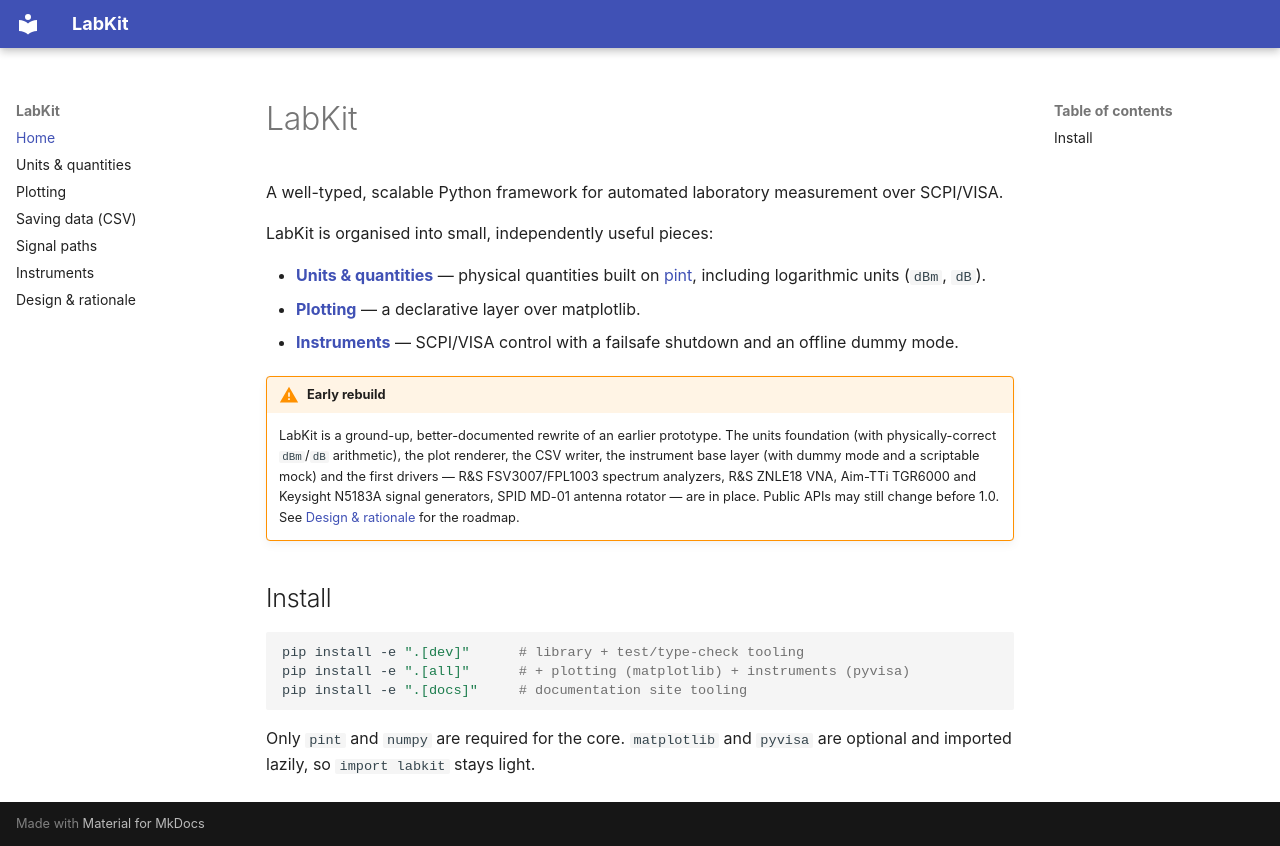

repository: Mgnsoscar/LabKit · page: index.html · generator: mkdocs

# LabKit

A well-typed, scalable Python framework for automated laboratory measurement
over SCPI/VISA.

LabKit is organised into small, independently useful pieces:

- **[Units & quantities](units.md)** — physical quantities built on
  [pint](https://pint.readthedocs.io/), including logarithmic units (`dBm`,
  `dB`).
- **[Plotting](plotting.md)** — a declarative layer over matplotlib.
- **[Instruments](instruments.md)** — SCPI/VISA control with a failsafe
  shutdown and an offline dummy mode.

!!! warning "Early rebuild"
    LabKit is a ground-up, better-documented rewrite of an earlier prototype.
    The units foundation (with physically-correct `dBm`/`dB` arithmetic), the
    plot renderer, the CSV writer, the instrument base layer (with dummy mode
    and a scriptable mock) and the first drivers — R&S FSV3007/FPL1003
    spectrum analyzers, R&S ZNLE18 VNA, Aim-TTi TGR6000 and Keysight N5183A
    signal generators, SPID MD-01 antenna rotator — are in place. Public APIs
    may still change before 1.0.
    See [Design & rationale](design/architecture.md) for the roadmap.

## Install

```bash
pip install -e ".[dev]"      # library + test/type-check tooling
pip install -e ".[all]"      # + plotting (matplotlib) + instruments (pyvisa)
pip install -e ".[docs]"     # documentation site tooling
```

Only `pint` and `numpy` are required for the core. `matplotlib` and `pyvisa`
are optional and imported lazily, so `import labkit` stays light.
